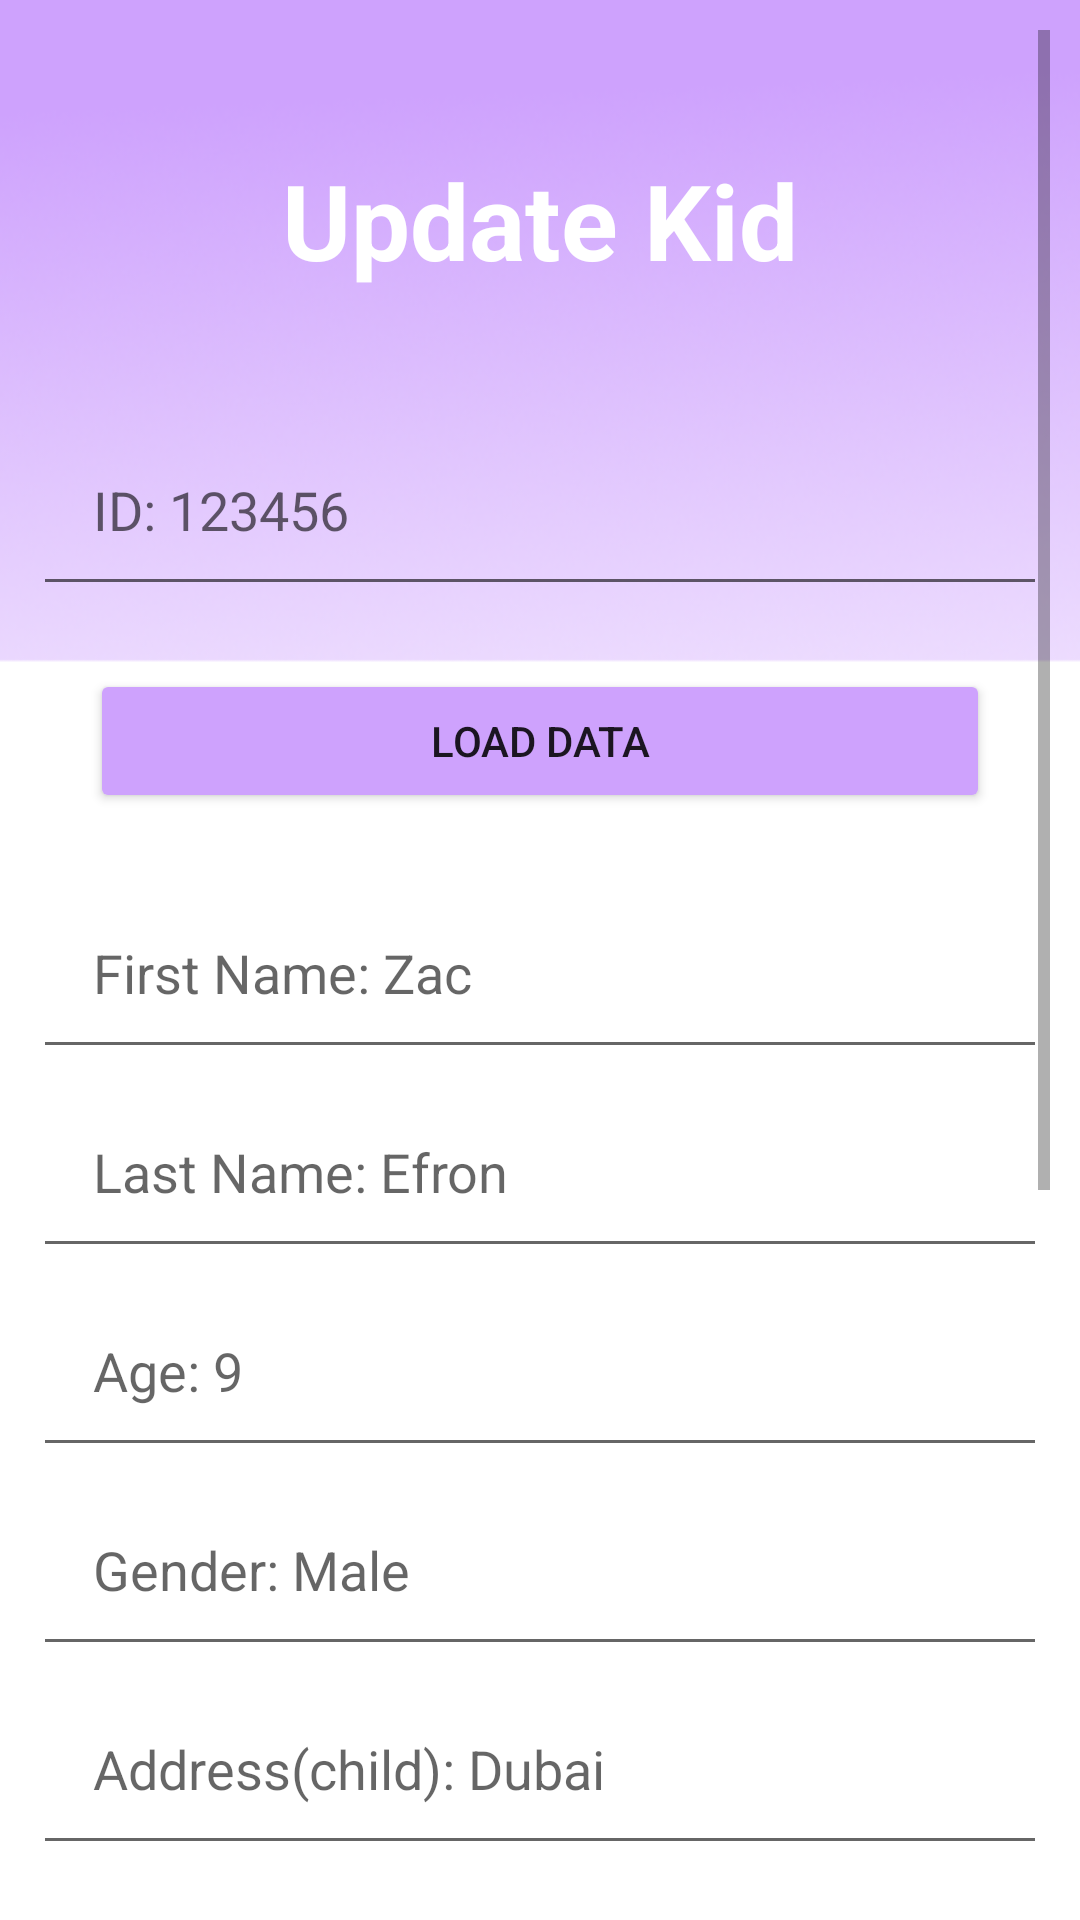

Produce the Android XML layout that renders to this screen, including the resource entries it uses.
<!-- AndroidManifest.xml: application theme Theme.242_Android_Assignment -->
<!-- res/layout/update_page_layout.xml -->
<?xml version="1.0" encoding="utf-8"?>
<RelativeLayout xmlns:android="http://schemas.android.com/apk/res/android"
    xmlns:app="http://schemas.android.com/apk/res-auto"
    xmlns:tools="http://schemas.android.com/tools"
    android:layout_width="match_parent"
    android:layout_height="match_parent"
    android:background="@drawable/background_img"
    tools:context=".Update_Page">

    <ScrollView
        android:layout_width="match_parent"
        android:layout_height="wrap_content"
        android:padding="10dp">

        <LinearLayout
            android:orientation="vertical"
            android:layout_width="match_parent"
            android:layout_height="wrap_content"
            android:paddingBottom="50dp">

            <TextView
                android:id="@+id/update"
                android:layout_width="match_parent"
                android:layout_height="wrap_content"
                android:layout_margin="40dp"
                android:gravity="center"
                android:text="Update Kid"
                android:textColor="@color/white"
                android:textSize="35dp"
                android:textStyle="bold" />


            <EditText
                android:id="@+id/update_child_id"
                android:layout_width="match_parent"
                android:layout_height="wrap_content"
                android:layout_margin="1dp"
                android:hint="ID: 123456"
                android:padding="20dp"
                android:textColor="@color/black"
                android:inputType="number"
                android:maxLength="7"/>

            <Button
                android:id="@+id/load_data"
                android:layout_width="match_parent"
                android:layout_height="wrap_content"
                android:text="LOAD DATA"
                android:backgroundTint="@color/mainColor"
                android:layout_centerHorizontal="true"
                android:layout_margin="20dp"/>

            <EditText
                android:id="@+id/update_child_first_name"
                android:layout_width="match_parent"
                android:layout_height="wrap_content"
                android:layout_margin="1dp"
                android:hint="First Name: Zac"
                android:padding="20dp"
                android:textColor="@color/black" />

            <EditText
                android:id="@+id/update_child_last_name"
                android:layout_width="match_parent"
                android:layout_height="wrap_content"
                android:layout_margin="1dp"
                android:hint="Last Name: Efron"
                android:padding="20dp"
                android:textColor="@color/black" />

            <EditText
                android:id="@+id/update_child_age"
                android:layout_width="match_parent"
                android:layout_height="wrap_content"
                android:layout_margin="1dp"
                android:hint="Age: 9"
                android:padding="20dp"
                android:textColor="@color/black"
                android:inputType="number"/>

            <EditText
                android:id="@+id/update_child_gender"
                android:layout_width="match_parent"
                android:layout_height="wrap_content"
                android:layout_margin="1dp"
                android:hint="Gender: Male"
                android:padding="20dp"
                android:textColor="@color/black" />

            <EditText
                android:id="@+id/update_child_address"
                android:layout_width="match_parent"
                android:layout_height="wrap_content"
                android:layout_margin="1dp"
                android:hint="Address(child): Dubai"
                android:padding="20dp"
                android:textColor="@color/black" />

            <EditText
                android:id="@+id/update_guardian_name"
                android:layout_width="match_parent"
                android:layout_height="wrap_content"
                android:layout_margin="1dp"
                android:hint="Guardian Name: Michael Jordan"
                android:padding="20dp"
                android:textColor="@color/black"/>

            <EditText
                android:id="@+id/update_guardian_number"
                android:layout_width="match_parent"
                android:layout_height="wrap_content"
                android:layout_margin="1dp"
                android:hint="Mobile Number: 0509997722"
                android:padding="20dp"
                android:textColor="@color/black"/>

            <EditText
                android:id="@+id/update_guardian_email"
                android:layout_width="match_parent"
                android:layout_height="wrap_content"
                android:layout_margin="1dp"
                android:hint="Email: guardian@gmail.com"
                android:padding="20dp"
                android:textColor="@color/black"/>

            <EditText
                android:id="@+id/update_guardian_address"
                android:layout_width="match_parent"
                android:layout_height="wrap_content"
                android:layout_margin="1dp"
                android:hint="Address: Abu Dhabi"
                android:padding="20dp"
                android:textColor="@color/black"/>

            <Button
                android:id="@+id/update_button"
                android:layout_width="match_parent"
                android:layout_height="wrap_content"
                android:text="UPDATE"
                android:backgroundTint="@color/mainColor"
                android:layout_centerHorizontal="true"
                android:layout_margin="20dp"/>

        </LinearLayout>

    </ScrollView>

    <FrameLayout
        android:id="@+id/container_bottom_fragment"
        android:layout_width="match_parent"
        android:layout_height="wrap_content"
        android:layout_alignParentBottom="true"/>

</RelativeLayout>
<!-- resources referenced by this layout -->
<resources>
  <color name="black">#FF000000</color>
  <color name="mainColor">#Cea2fd</color>
  <color name="white">#FFFFFFFF</color>
  <!-- drawable background_img: png bitmap (drawable, 65234 bytes) -->
  <style name="Theme.242_Android_Assignment" parent="Theme.MaterialComponents.DayNight.DarkActionBar">
          
          <item name="colorPrimary">@color/purple_500</item>
          <item name="colorPrimaryVariant">@color/purple_700</item>
          <item name="colorOnPrimary">@color/white</item>
          
          <item name="colorSecondary">@color/teal_200</item>
          <item name="colorSecondaryVariant">@color/teal_700</item>
          <item name="colorOnSecondary">@color/black</item>
          
          <item name="android:statusBarColor" tools:targetApi="l">?attr/colorPrimaryVariant</item>
          
      </style>
  <color name="purple_500">#FF6200EE</color>
  <color name="purple_700">#FF3700B3</color>
  <color name="teal_200">#FF03DAC5</color>
  <color name="teal_700">#FF018786</color>
</resources>
